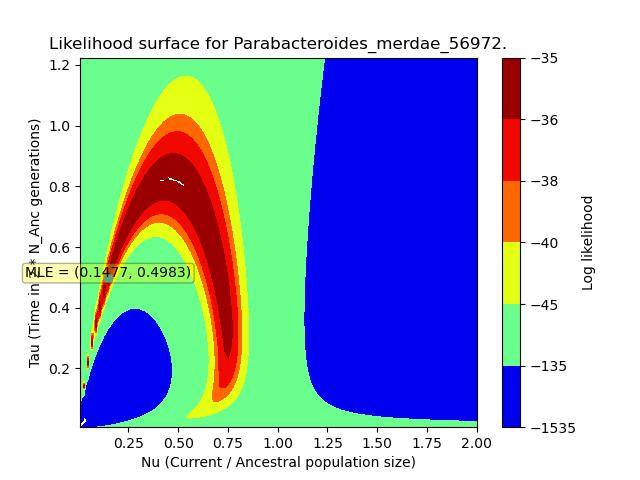

Source data for this figure (header and first rows):
, X, Y, Z
0, 0.006723, 0.006152, -2034
1, 0.006723, 0.01846, -1607
2, 0.006723, 0.03076, -490.6
3, 0.006723, 0.04306, -37.19
4, 0.006723, 0.05537, -63.48
5, 0.006723, 0.06767, -79.32
6, 0.006723, 0.07997, -82.29
7, 0.006723, 0.09228, -82.78
8, 0.006723, 0.1046, -82.86
9, 0.006723, 0.1169, -82.87
10, 0.006723, 0.1292, -82.88
11, 0.006723, 0.1415, -82.88
12, 0.006723, 0.1538, -82.88
13, 0.006723, 0.1661, -82.88
14, 0.006723, 0.1784, -82.88
15, 0.006723, 0.1907, -82.88
16, 0.006723, 0.203, -82.88
17, 0.006723, 0.2153, -82.88
18, 0.006723, 0.2276, -82.88
19, 0.006723, 0.2399, -82.88
20, 0.006723, 0.2522, -82.88
21, 0.006723, 0.2645, -82.88
22, 0.006723, 0.2768, -82.88
23, 0.006723, 0.2891, -82.88
24, 0.006723, 0.3014, -82.88
25, 0.006723, 0.3137, -82.88
26, 0.006723, 0.326, -82.88
27, 0.006723, 0.3384, -82.88
28, 0.006723, 0.3507, -82.88
29, 0.006723, 0.363, -82.88
30, 0.006723, 0.3753, -82.88
31, 0.006723, 0.3876, -82.88
32, 0.006723, 0.3999, -82.88
33, 0.006723, 0.4122, -82.88
34, 0.006723, 0.4245, -82.88
35, 0.006723, 0.4368, -82.88
36, 0.006723, 0.4491, -82.88
37, 0.006723, 0.4614, -82.88
38, 0.006723, 0.4737, -82.88
39, 0.006723, 0.486, -82.88
40, 0.006723, 0.4983, -82.88
41, 0.006723, 0.5106, -82.88
42, 0.006723, 0.5229, -82.88
43, 0.006723, 0.5352, -82.88
44, 0.006723, 0.5475, -82.88
45, 0.006723, 0.5598, -82.88
46, 0.006723, 0.5721, -82.88
47, 0.006723, 0.5844, -82.88
48, 0.006723, 0.5967, -82.88
49, 0.006723, 0.609, -82.88
50, 0.006723, 0.6213, -82.88
51, 0.006723, 0.6336, -82.88
52, 0.006723, 0.6459, -82.88
53, 0.006723, 0.6582, -82.88
54, 0.006723, 0.6706, -82.88
55, 0.006723, 0.6829, -82.88
56, 0.006723, 0.6952, -82.88
57, 0.006723, 0.7075, -82.88
58, 0.006723, 0.7198, -82.88
59, 0.006723, 0.7321, -82.88
... 9,940 more rows
